Photos from the image-classification dataset "dataset" in the GitHub repository Hafruddin/DL-mini-Project. Its 6 classes are: cardboard, glass, metal, organic waste, paper, plastic.

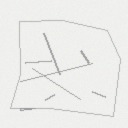
Label: paper

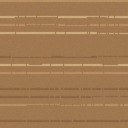
Label: cardboard

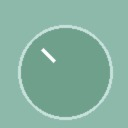
Label: glass

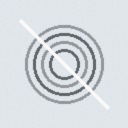
Label: metal

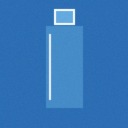
Label: plastic

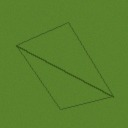
Label: organic waste
